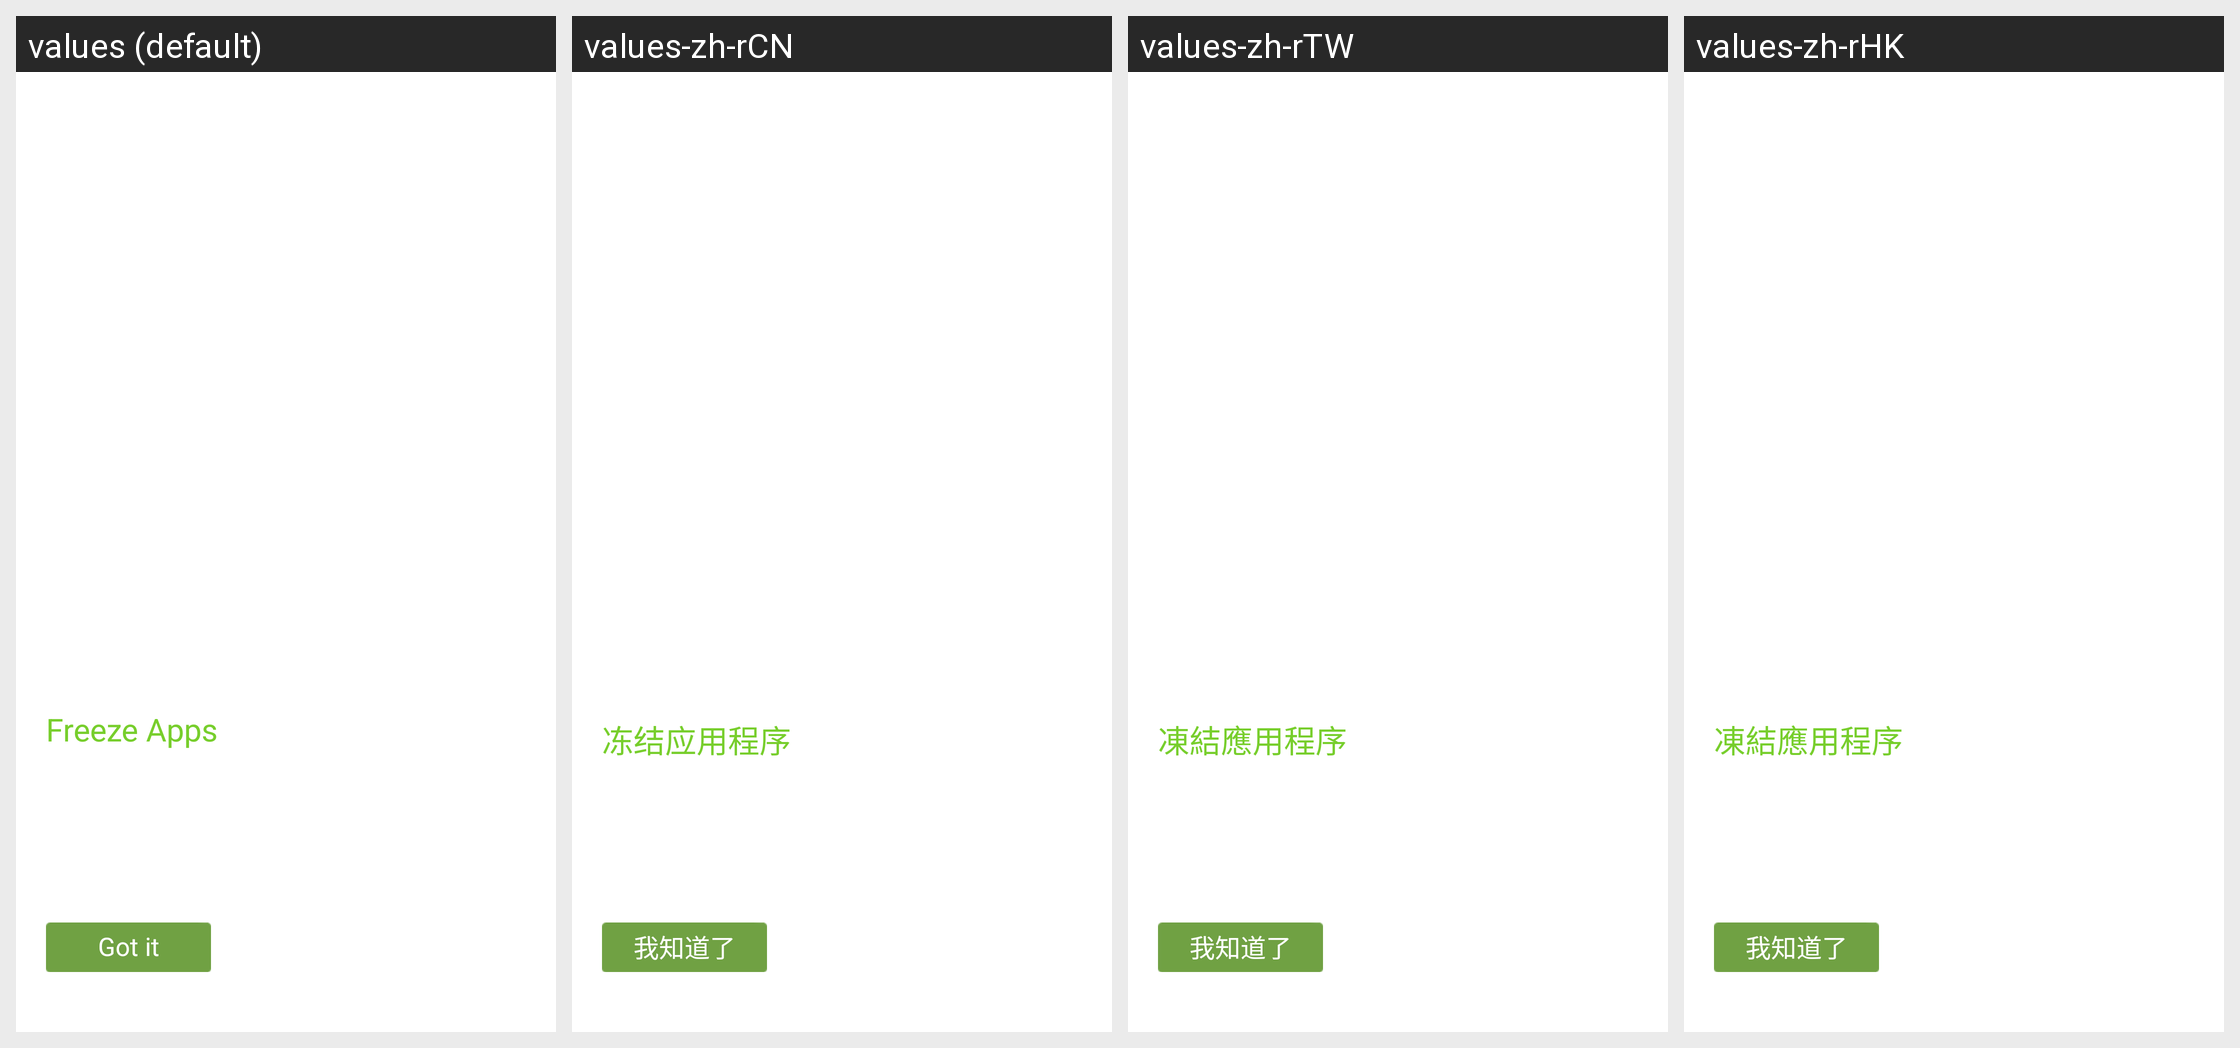

Strings drawn on this Android screen and how each of the app's shown locales translates them:
Android screen res/layout/tutorial_freeze_app.xml rendered under 4 locales, left to right: values (default), values-zh-rCN, values-zh-rTW, values-zh-rHK. Device: Nexus 5 (rendered at 1080×1920; each locale shown at half size, 540×960, under a caption strip naming it); theme AdaptiveLightTheme.NoTitleBar.
Other locales in the repository, not shown: values-de, values-ja, values-ko, values-ru.
Strings drawn on this screen, with the default value and each locale's value (text and hints the layout hard-codes, and strings that could not be matched under every locale, appear in the picture but are not listed):

title_freeze_app
  values: Freeze Apps
  values-zh-rCN: 冻结应用程序
  values-zh-rTW: 凍結應用程序
  values-zh-rHK: 凍結應用程序

tutorial_ok
  values: Got it
  values-zh-rCN: 我知道了
  values-zh-rTW: 我知道了
  values-zh-rHK: 我知道了
